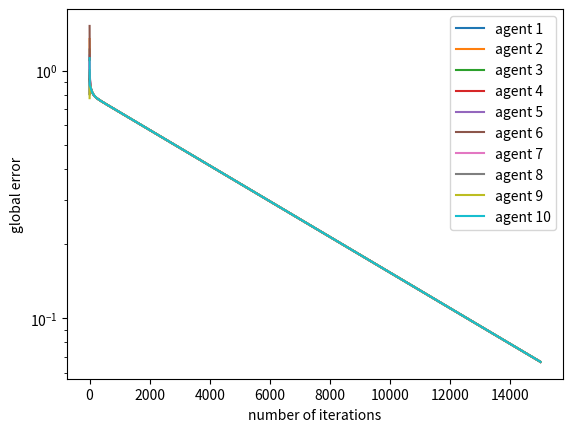
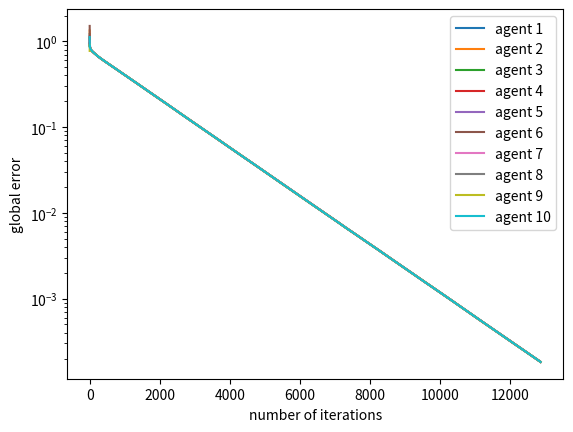
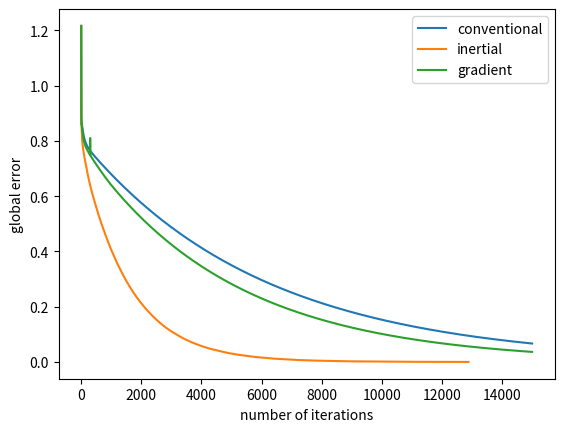

The matplotlib source for these figures, in order:
                      # -*- coding: utf-8 -*-
"""
Created on Fri Nov  3 17:48:39 2023

@author: norikazu
"""

import numpy as np
from numpy import linalg as LA
import matplotlib.pyplot as plt
#from numpy.linalg import solve

n = 10
A = 2.0*np.random.rand(n,n)-np.ones((n,n))
b = 2.0*np.random.rand(n)-np.ones(n)

# normalization of each row of A
for i in range(n):
    norm = np.linalg.norm(A[i,:])
    A[i,:] = A[i,:] / norm
    b[i] = b[i] / norm

print("Condition Number of A:",LA.cond(A))

# finding the true solution
#solution = LA.solve(A,b)
#print("Solution:",solution)


#W = (1/n) * np.ones((n,n))

W = np.zeros((n,n))
for i in range(n):
    W[i,i] = 1/3
for i in range(n-1):
    W[i,i+1] = 1/3
    W[i+1,i] = 1/3
W[0,9] = 1/3
W[9,0] = 1/3


def local_error(A,b,X,W):
    err = np.zeros(n)
    for i in range(n):
        err[i] = abs(np.dot(A[i,:],X[:,i])-b[i])
    disagree = np.zeros(n)
    for i in range(n):
        for j in range(n):
            if W[i,j] > 0.0:
                dis = LA.norm(X[:,i]-X[:,j])/LA.norm(X[:,i])
                if dis > disagree[i]:
                    disagree[i] = dis
    return err, disagree

def global_error(A,b,X):
    sol = LA.solve(A,b)
    err = np.zeros(n)
    for i in range(n):
        err[i] = LA.norm(X[:,i]-sol)/LA.norm(sol)
    return err

def projection(a,b,x):
    return x-np.dot(np.outer(a,a),x)+b*a

max_iter = 15000
tol = 1e-5
eps = 1e-9

eqn_err1 = np.zeros((max_iter+1,n))
cons_err1 = np.zeros((max_iter+1,n))
glob_err1 = np.zeros((max_iter+1,n))

eqn_err2 = np.zeros((max_iter+1,n))
cons_err2 = np.zeros((max_iter+1,n))
glob_err2 = np.zeros((max_iter+1,n))

eqn_err3 = np.zeros((max_iter+1,n))
cons_err3 = np.zeros((max_iter+1,n))
glob_err3 = np.zeros((max_iter+1,n))

eqn_err4 = np.zeros((max_iter+1,n))
cons_err4 = np.zeros((max_iter+1,n))
glob_err4 = np.zeros((max_iter+1,n))

X_init = 2.0*np.random.rand(n,n)-np.ones((n,n))
#X_init = np.dot(X_init,W.T)


eqn_err1[0,:], cons_err1[0,:] = local_error(A,b,X_init,W)
glob_err1[0,:] = global_error(A,b,X_init)

eqn_err2[0,:] = eqn_err1[0,:]
cons_err2[0,:] = cons_err1[0,:]
glob_err2[0,:] = glob_err1[0,:]

eqn_err3[0,:] = eqn_err1[0,:]
cons_err3[0,:] = cons_err1[0,:]
glob_err3[0,:] = glob_err1[0,:]

eqn_err4[0,:] = eqn_err1[0,:]
cons_err4[0,:] = cons_err1[0,:]
glob_err4[0,:] = glob_err1[0,:]

# Simple Projected Consensus Algorithm
iter1 = 0
X_s = X_init
while (max(eqn_err1[iter1,:]) > tol or max(cons_err1[iter1,:]) > tol) and (iter1 < max_iter):
    iter1 += 1
    for i in range(n):
        X_s[:,i] = projection(A[i,:].T,b[i],X_s[:,i])
    X_s = np.dot(X_s,W.T)
    eqn_err1[iter1,:], cons_err1[iter1,:] = local_error(A,b,X_s,W)
    glob_err1[iter1,:] = global_error(A,b,X_s)

fig = plt.figure()
plt.xlabel("number of iterations")
plt.ylabel("global error")
plt.yscale('log')
for i in range(n):
    plt.plot(glob_err1[0:iter1,i],label='agent '+str(i+1))
plt.legend()
plt.show()

# Inertial Projected Consensus Algorithm
iter2 = 0
X_i = X_init
Y = np.zeros((n,n))
step = np.zeros(n)
for i in range(n):
    step[i] = float('inf')
theta = np.zeros(n)
while (max(eqn_err2[iter2,:]) > tol or max(cons_err2[iter2,:]) > tol) and (iter2 < max_iter):
    iter2 += 1
    for i in range(n):
        X_i[:,i] = projection(A[i,:].T,b[i],X_i[:,i])
    X_i = np.dot(X_i,W.T)
    for i in range(n):
        Y[:,i] = projection(A[i,:].T,b[i],X_i[:,i])
    Y = np.dot(Y,W.T)
    for i in range(n):
        if abs(np.dot(A[i,:],Y[:,i]-X_i[:,i])) < eps:
            theta[i] = float('inf')
        else:
            theta[i] = (np.dot(A[i,:],X_i[:,i])-b[i])/np.dot(A[i,:],X_i[:,i]-Y[:,i])
    for i in range(n):
        for j in range(n):
            if W[i,j] > 0.0 and theta[j] > eps and theta[j] < step[i]:
                step[i] = theta[j]
        if step[i] < float('inf'):
            step[i] = 1.5 * step[i]
            X_i[:,i] = X_i[:,i]+step[i]*(Y[:,i]-X_i[:,i])
    X_i = np.dot(X_i,W.T)
    eqn_err2[iter2,:], cons_err2[iter2,:] = local_error(A,b,X_i,W)
    glob_err2[iter2,:] = global_error(A,b,X_i)

fig = plt.figure()
plt.xlabel("number of iterations")
plt.ylabel("global error")
plt.yscale('log')
for i in range(n):
    plt.plot(glob_err2[0:iter2,i],label='agent '+str(i+1))
plt.legend()
plt.show()

# Gradient Consensus Algorithm
iter3 = 0
X_g = X_init
#X_g = np.dot(X_g,W.T)
Y = np.zeros((n,n))
step = np.zeros(n)
while (max(eqn_err3[iter3,:]) > tol or max(cons_err3[iter3,:]) > tol) and (iter3 < max_iter):
    iter3 += 1
    for i in range(n):
        Y[:,i] = (b[i]-np.dot(A[i,:],X_g[:,i]))*A[i,:].T
    Y = np.dot(Y,W.T)
    for i in range(n):
        theta[i] = (b[i]-np.dot(A[i,:],X_g[:,i]))/np.dot(A[i,:],Y[:,i])
        if theta[i] < eps:
            theta[i] = float('inf')
    for i in range(n):
        step[i] = float('inf')
        for j in range(n):
            if W[i,j] > 0.0 and theta[j] > eps and theta[j] < step[i]:
                step[i] = theta[j]
        if step[i] < float('inf'):
            step[i] = 1.5 * step[i]
            X_g[:,i] = X_g[:,i]+step[i]*Y[:,i]
    X_g = np.dot(X_g,W.T)
    eqn_err3[iter3,:], cons_err3[iter3,:] = local_error(A,b,X_g,W)
    glob_err3[iter3,:] = global_error(A,b,X_g)

# # Gradient Consensus Algorithm improved
#
# step_init = 0.50  # Pas initial
# k = 0.01         # Facteur de régulation
# iter4 = 0
#
# while (max(eqn_err4[iter4,:]) > tol or max(cons_err4[iter4,:]) > tol) and (iter4 < max_iter):
#     iter4 += 1
#     for i in range(n):
#         Y[:,i] = (b[i]-np.dot(A[i,:],X_g[:,i]))*A[i,:].T
#     Y = np.dot(Y,W.T)
#     for i in range(n):
#         theta[i] = (b[i]-np.dot(A[i,:],X_g[:,i]))/np.dot(A[i,:],Y[:,i])
#         if theta[i] < eps:
#             theta[i] = float('inf')
#     for i in range(n):
#         step[i] = step_init / (np.linalg.norm(Y[:, i]) + k)  # Pas décroissant régulé
#         X_g[:, i] = X_g[:, i] + step[i] * Y[:, i]
#     X_g = np.dot(X_g,W.T)
#     eqn_err4[iter4,:], cons_err4[iter4,:] = local_error(A,b,X_g,W)
#     glob_err4[iter4,:] = global_error(A,b,X_g)
#
#
#
# fig = plt.figure()
# plt.xlabel("number of iterations")
# plt.ylabel("global error")
# plt.yscale('log')
# for i in range(n):
#     plt.plot(glob_err4[0:iter3,i],label='agent '+str(i+1))
# plt.legend()
# plt.show()

fig = plt.figure()
plt.xlabel("number of iterations")
plt.ylabel("global error")
#plt.yscale('log')
plt.plot(glob_err1[0:iter1,0],label="conventional")
plt.plot(glob_err2[0:iter2,0],label="inertial")
plt.plot(glob_err3[0:iter3,0],label="gradient")
# plt.plot(glob_err4[0:iter4,0],label="gradient improved")
plt.legend()
plt.show()
